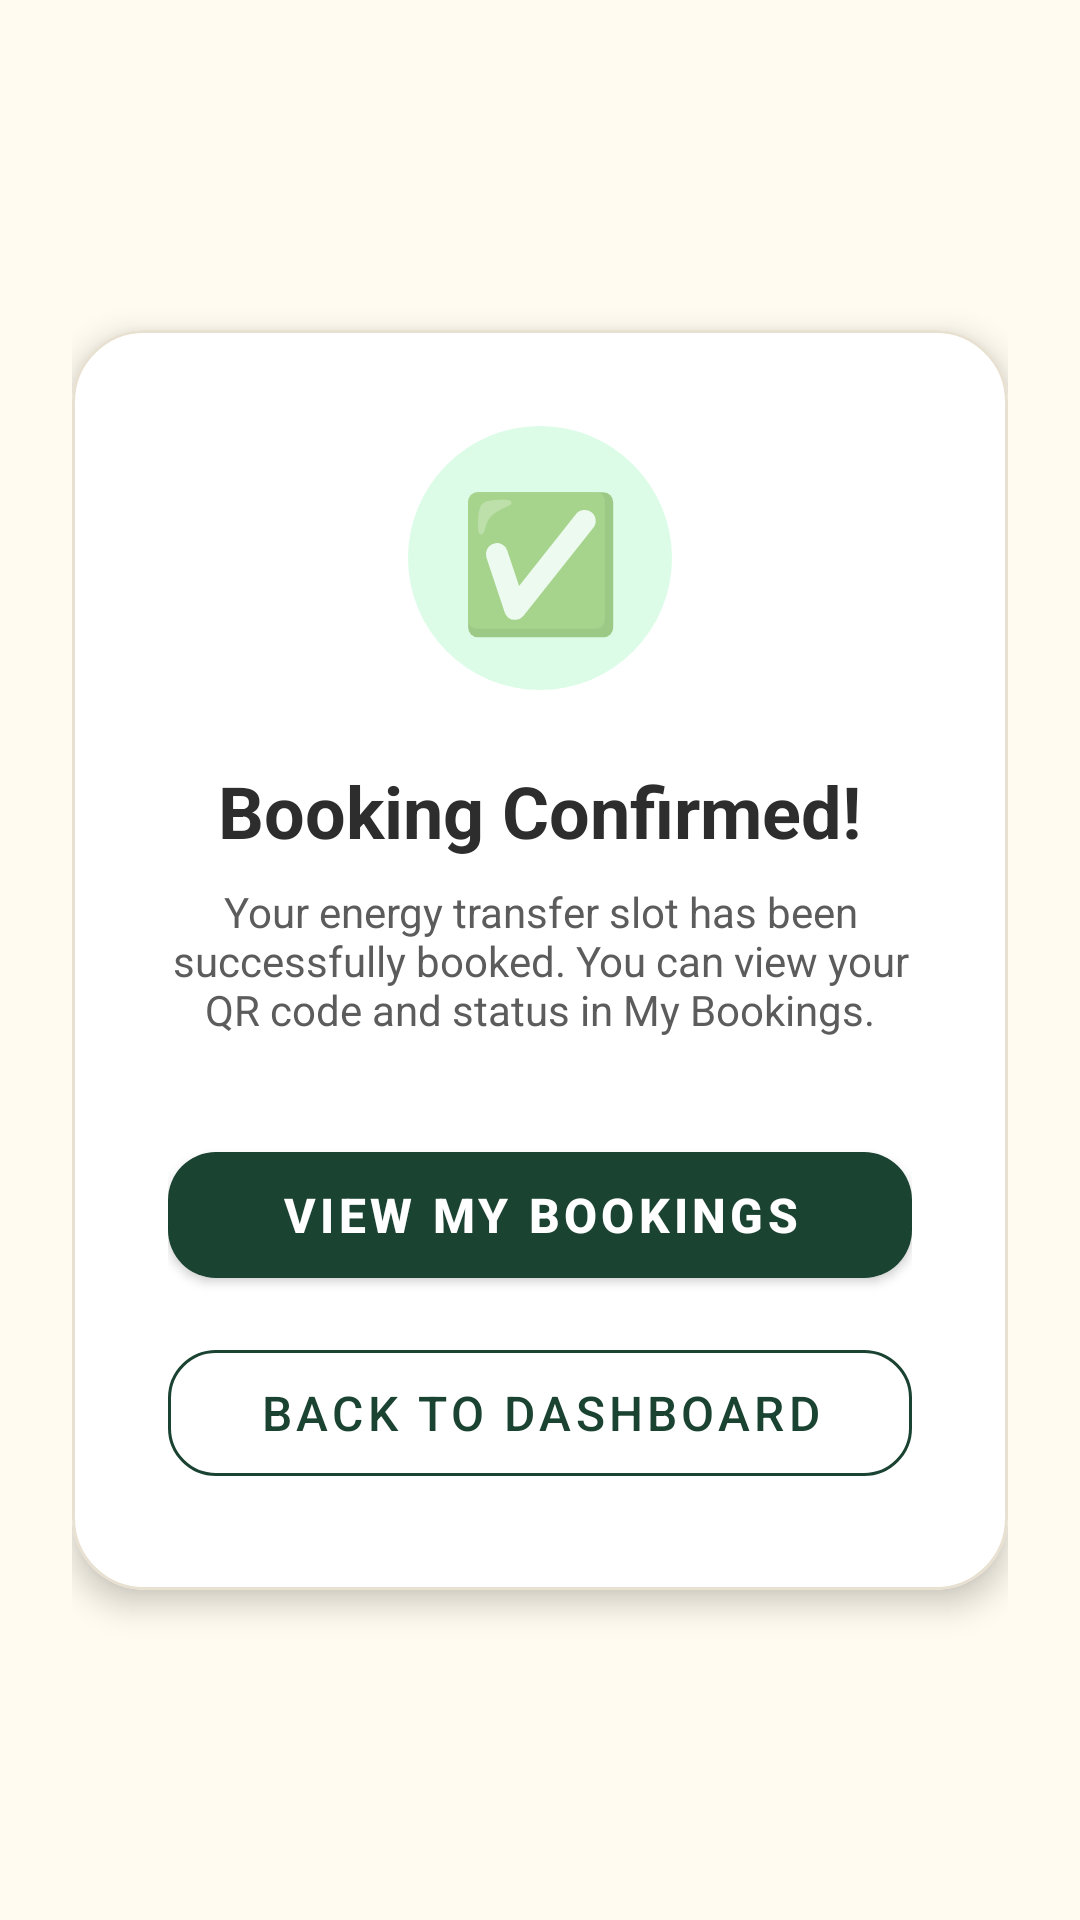

This screen was rendered from an Android layout file. Write that file and the resources it references.
<!-- AndroidManifest.xml: application theme Theme.SmartSolarMicrogrid -->
<!-- res/layout/activity_booking_summary.xml -->
<?xml version="1.0" encoding="utf-8"?>
<LinearLayout xmlns:android="http://schemas.android.com/apk/res/android"
    xmlns:app="http://schemas.android.com/apk/res-auto"
    android:layout_width="match_parent"
    android:layout_height="match_parent"
    android:orientation="vertical"
    android:gravity="center"
    android:background="@color/backgroundColor"
    android:padding="24dp">

    <com.google.android.material.card.MaterialCardView
        android:layout_width="match_parent"
        android:layout_height="wrap_content"
        app:cardCornerRadius="24dp"
        app:cardElevation="6dp"
        app:cardBackgroundColor="@color/white"
        app:strokeWidth="1dp"
        app:strokeColor="@color/dividerColor">

        <LinearLayout
            android:layout_width="match_parent"
            android:layout_height="wrap_content"
            android:orientation="vertical"
            android:gravity="center"
            android:padding="32dp">

            
            <FrameLayout
                android:layout_width="88dp"
                android:layout_height="88dp"
                android:background="@drawable/bg_icon_circle"
                android:backgroundTint="@color/statusCompletedBg"
                android:layout_marginBottom="24dp">

                <TextView
                    android:layout_width="wrap_content"
                    android:layout_height="wrap_content"
                    android:layout_gravity="center"
                    android:text="✅"
                    android:textSize="44sp" />
            </FrameLayout>

            <TextView
                android:id="@+id/textSummaryMessage"
                android:layout_width="wrap_content"
                android:layout_height="wrap_content"
                android:text="Booking Confirmed!"
                android:textSize="24sp"
                android:textStyle="bold"
                android:textColor="@color/textColorPrimary"
                android:gravity="center"
                android:layout_marginBottom="8dp" />

            <TextView
                android:layout_width="wrap_content"
                android:layout_height="wrap_content"
                android:text="Your energy transfer slot has been successfully booked. You can view your QR code and status in My Bookings."
                android:textSize="14sp"
                android:textColor="@color/textColorSecondary"
                android:gravity="center"
                android:textAlignment="center"
                android:layout_marginBottom="32dp" />

            <com.google.android.material.button.MaterialButton
                android:id="@+id/buttonViewBookings"
                android:layout_width="match_parent"
                android:layout_height="54dp"
                android:text="View My Bookings"
                android:textSize="16sp"
                android:textStyle="bold"
                app:cornerRadius="16dp"
                app:backgroundTint="@color/colorPrimary"
                android:textColor="@android:color/white"
                android:layout_marginBottom="12dp" />

            <com.google.android.material.button.MaterialButton
                android:id="@+id/buttonHome"
                android:layout_width="match_parent"
                android:layout_height="54dp"
                android:text="Back to Dashboard"
                android:textSize="16sp"
                app:cornerRadius="16dp"
                style="?attr/materialButtonOutlinedStyle"
                app:strokeColor="@color/colorPrimary"
                android:textColor="@color/colorPrimary" />

        </LinearLayout>
    </com.google.android.material.card.MaterialCardView>

</LinearLayout>
<!-- resources referenced by this layout -->
<resources>
  <color name="backgroundColor">#FFFBF0</color>
  <color name="colorPrimary">#1B4332</color>
  <color name="dividerColor">#E8E0D0</color>
  <color name="statusCompletedBg">#DCFCE7</color>
  <color name="textColorPrimary">#2D2D2D</color>
  <color name="textColorSecondary">#5C5C5C</color>
  <color name="white">#FFFFFFFF</color>
  <!-- drawable bg_icon_circle (drawable) -->
  <?xml version="1.0" encoding="utf-8"?>
  <shape xmlns:android="http://schemas.android.com/apk/res/android"
      android:shape="oval">
      <solid android:color="#EEF5F1" />
  </shape>
  <style name="Theme.SmartSolarMicrogrid" parent="Theme.MaterialComponents.Light.NoActionBar">
          
          <item name="colorPrimary">@color/colorPrimary</item>
          <item name="colorPrimaryVariant">@color/colorPrimaryDark</item>
          <item name="colorOnPrimary">@color/white</item>
          
          <item name="colorSecondary">@color/colorAccent</item>
          <item name="colorSecondaryVariant">@color/colorAccentSoft</item>
          <item name="colorOnSecondary">@color/white</item>
  
          
          <item name="android:statusBarColor">@color/colorPrimary</item>
          <item name="android:windowLightStatusBar" tools:targetApi="23">false</item>
          
          <item name="android:windowBackground">@color/backgroundColor</item>
  
          <item name="android:textColorPrimary">@color/textColorPrimary</item>
          <item name="android:textColorSecondary">@color/textColorSecondary</item>
  
          <item name="textInputStyle">@style/Widget.App.TextInputLayout</item>
          <item name="editTextStyle">@style/Widget.App.EditText</item>
      </style>
  <color name="colorPrimaryDark">#142e24</color>
  <color name="colorAccent">#D4A843</color>
  <color name="colorAccentSoft">#E8C96A</color>
  <style name="Widget.App.TextInputLayout" parent="Widget.MaterialComponents.TextInputLayout.OutlinedBox">
          <item name="boxStrokeColor">@color/inputFocusBorder</item>
          <item name="boxBackgroundColor">@color/white</item>
          <item name="hintTextColor">@color/textColorSecondary</item>
          <item name="android:textColorHint">@color/textColorHint</item>
          <item name="boxCornerRadiusTopStart">16dp</item>
          <item name="boxCornerRadiusTopEnd">16dp</item>
          <item name="boxCornerRadiusBottomStart">16dp</item>
          <item name="boxCornerRadiusBottomEnd">16dp</item>
          <item name="boxStrokeWidth">1dp</item>
      </style>
  <style name="Widget.App.EditText" parent="Widget.MaterialComponents.TextInputEditText.OutlinedBox">
          <item name="android:textColor">@color/textColorPrimary</item>
          <item name="android:textSize">15sp</item>
      </style>
  <color name="inputFocusBorder">#1B4332</color>
  <color name="textColorHint">#A0A0A0</color>
</resources>
